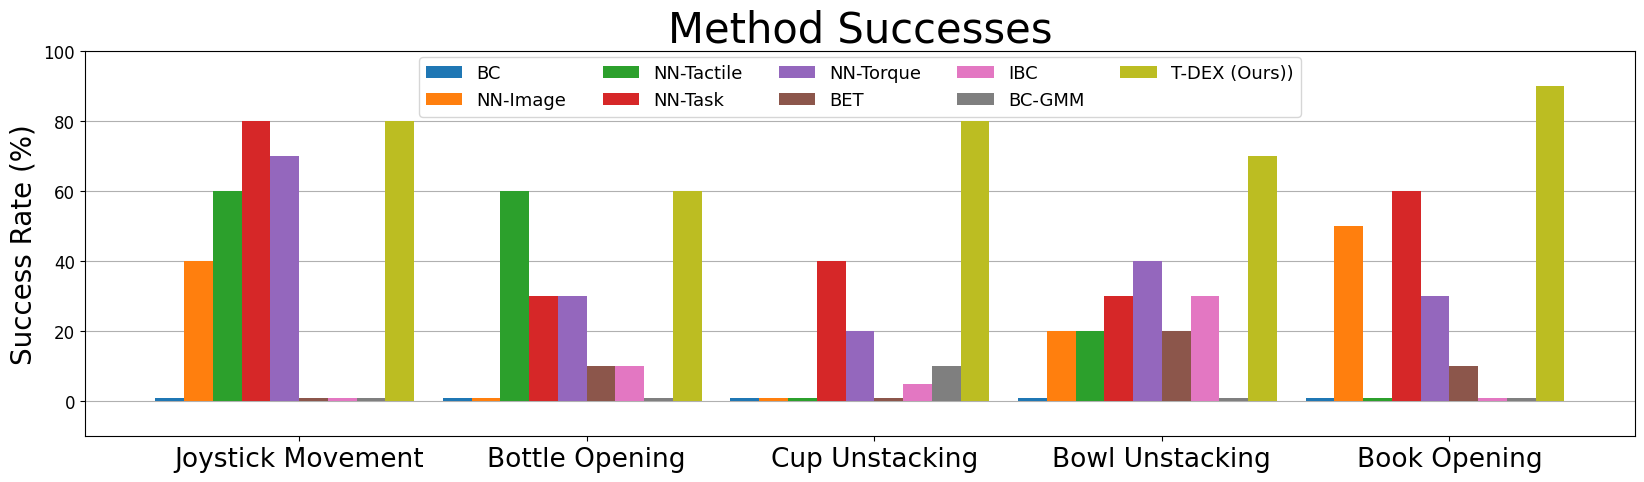

Recreate this plot in Python. (Note: this script raises an exception after producing the figure.)
import matplotlib 
matplotlib.use('Agg')
import matplotlib.pyplot as plt
import numpy as np

plt.rcParams["font.family"] = "Times New Roman"
print(plt.rcParams["font.size"])
plt.rcParams["font.size"] = 12.0


tasks = ['Joystick Movement', 'Bottle Opening', 'Cup Unstacking', 'Bowl Unstacking', 'Book Opening']

bc_success = [1, 1, 1, 1, 1]
nn_image_success = [40, 1, 1, 20, 50]
nn_tactile_success = [60, 60, 1, 20, 1]
nn_task_success = [80, 30, 40, 30, 60]
nn_torque_success = [70, 30, 20, 40, 30]
tdex_success = [80, 60, 80, 70, 90]
bet_success = [1, 10, 1, 20, 10]
ibc_success = [1, 10, 5, 30, 1]
bc_gmm_success = [1, 1, 10, 1, 1]

N = len(tasks)
ind = np.arange(N)

width = 0.1
task_idxs = [0-width, N-width]
fig, ax = plt.subplots(figsize=(20,5))
ax.grid(axis="y")

rects = ax.bar(ind, bc_success, width, label="BC", zorder=10)
rects2 = ax.bar(ind+width, nn_image_success, width, label="NN-Image", zorder=20)
rects3 = ax.bar(ind+2*width, nn_tactile_success, width, label="NN-Tactile", zorder=30)
rects4 = ax.bar(ind+3*width, nn_task_success, width, label="NN-Task", zorder=40)
rects5 = ax.bar(ind+4*width, nn_torque_success, width, label="NN-Torque", zorder=50)
rects6 = ax.bar(ind+5*width, bet_success, width, label="BET", zorder=60)
rects7 = ax.bar(ind+6*width, ibc_success, width, label="IBC", zorder=70)
rects8 = ax.bar(ind+7*width, bc_gmm_success, width, label="BC-GMM", zorder=80)
rects9 = ax.bar(ind+8*width, tdex_success, width, label="T-DEX (Ours))", zorder=90)



# play_amount = [1, 5, 20, 80, 150]
# play_amount = [str(x) for x in play_amount]
# book_opening_success = [60, 60, 90, 90, 90]
# cup_unstacking_success = [20, 10, 40, 60, 80]
# N = len(play_amount)
# ind = np.arange(N)
# width = 0.3
# task_idxs = [0 - width, N - width]
# fig, ax = plt.subplots(figsize=(6, 4))
# ax.grid(axis="y")
# rects1 = ax.bar(ind, book_opening_success, width, label="Book Opening", zorder=10)
# rects3 = ax.bar(
#     ind + width, cup_unstacking_success, width, label="Cup Unstacking", zorder=20
# )

ax.set_ylim(-10, 100)
ax.set_xticks(ind + 9*width / 2)
ax.set_xticklabels(tasks, fontsize=19)
# ax.set_xlabel("Tasks", fontsize=15)
ax.set_ylabel("Success Rate (%)", fontsize=20)
ax.set_title("Method Successes", fontsize=30)
# ax.legend(fontsize=10)
ax.legend(ncol=5, bbox_to_anchor=(0.5, 0.985), fontsize=13, loc='upper center', borderaxespad=0)
plt.savefig("figures/method_vs_success.png")